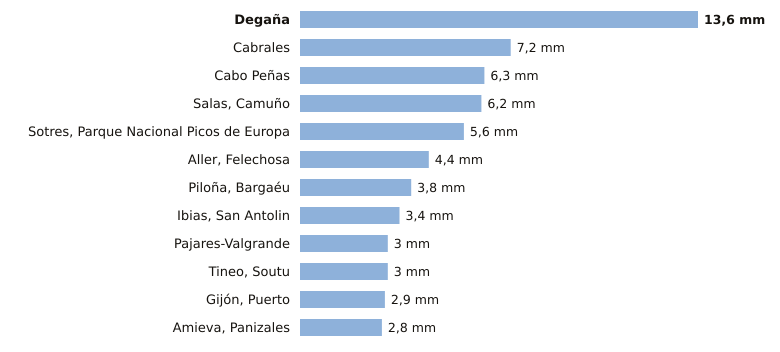

Data behind this chart, as committed beside it:
estacion, provincia, indicativo, mm_6_dias_anteriores, mm_hoy, mm_7_dias, horas_de_hoy
Degaña, Asturias, 1302F, 13.6, 0.0, 13.6, 1
Cabrales, Asturias, 1179B, 7.2, 0.0, 7.2, 2
Cabo Peñas, Asturias, 1210X, 6.3, 0.0, 6.3, 2
Salas, Camuño, Asturias, 1279X, 6.2, 0.0, 6.2, 1
Sotres, Parque Nacional Picos de Europa, Asturias, 1178R, 5.6, 0.0, 5.6, 2
Aller, Felechosa, Asturias, 1226X, 4.4, 0.0, 4.4, 1
Piloña, Bargaéu, Asturias, 1199X, 3.8, 0.0, 3.8, 1
Ibias, San Antolin, Asturias, 1309C, 3.4, 0.0, 3.4, 1
Pajares-Valgrande, Asturias, 1221D, 3.0, 0.0, 3.0, 2
Tineo, Soutu, Asturias, 1272B, 3.0, 0.0, 3.0, 2
Gijón, Puerto, Asturias, 1208H, 2.9, 0.0, 2.9, 2
Amieva, Panizales, Asturias, 1186P, 2.8, 0.0, 2.8, 1
